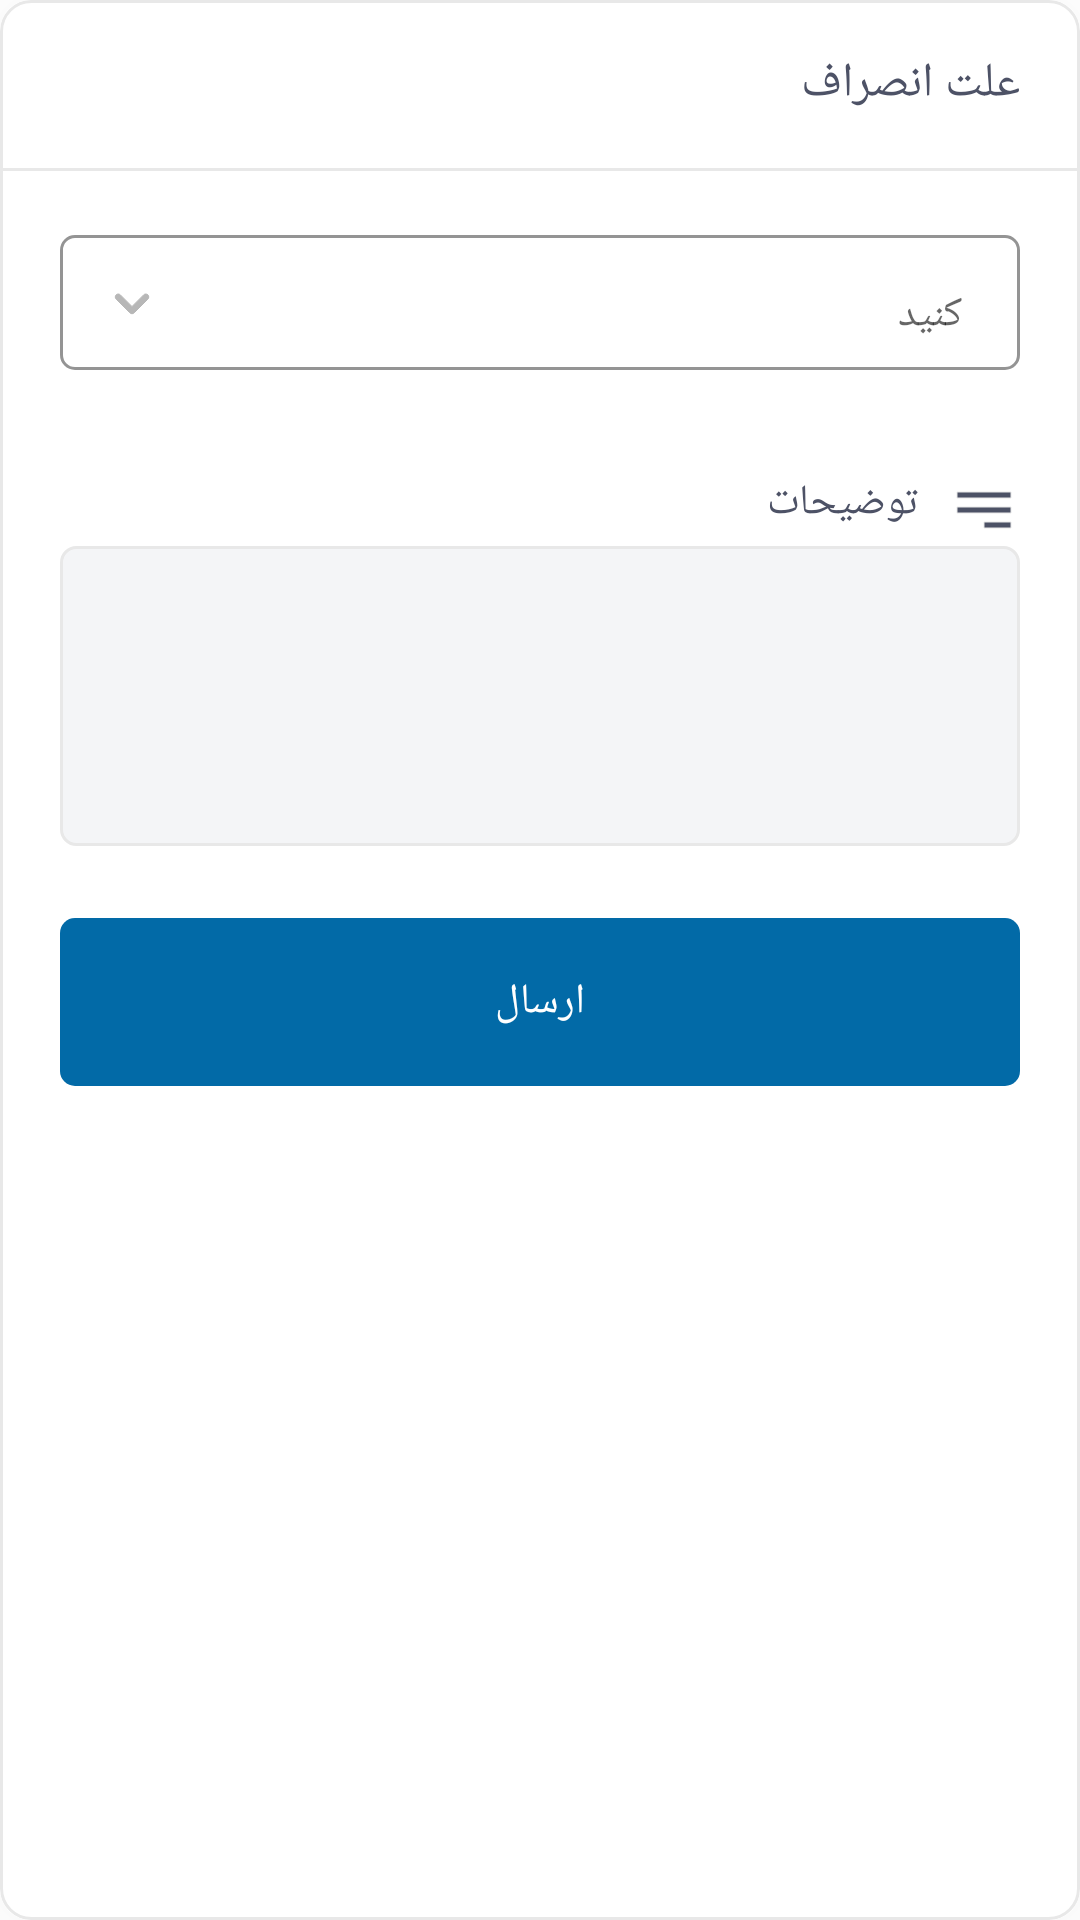

Android layout source for this screen:
<!-- AndroidManifest.xml: application theme Theme.PMS -->
<!-- res/layout/dialog_reason_cansel.xml -->
<?xml version="1.0" encoding="utf-8"?>
<androidx.cardview.widget.CardView xmlns:android="http://schemas.android.com/apk/res/android"
    xmlns:app="http://schemas.android.com/apk/res-auto"
    android:layout_width="match_parent"
    android:layout_height="wrap_content"
    android:foreground="@drawable/item_border_dialog"
    app:cardCornerRadius="10dp"
    android:backgroundTint="?colorSecondary"
    app:cardElevation="?cardElevation">

    <RelativeLayout
        android:layout_width="match_parent"
        android:layout_height="wrap_content"
        android:backgroundTint="@null">

        <include
            android:id="@+id/rc"
            layout="@layout/box_reason_c" />

        <include
            android:id="@+id/sp"
            layout="@layout/box_spinner"
            android:layout_width="wrap_content"
            android:layout_height="wrap_content"
            android:layout_below="@id/rc" />

        <include
            android:id="@+id/ex"
            layout="@layout/box_explain_reason_cancel"
            android:layout_width="wrap_content"
            android:layout_height="wrap_content"
            android:layout_below="@id/sp" />

        <TextView
            android:id="@+id/send"
            android:layout_width="match_parent"
            android:layout_height="?attr/actionBarSize"
            android:layout_below="@id/ex"
            android:layout_marginHorizontal="20dp"
            android:layout_marginBottom="20dp"
            android:background="@drawable/item_btn_background"
            android:backgroundTint="@null"
            android:fontFamily="@font/iran_sans"
            android:gravity="center"
            android:text="ارسال"
            android:textColor="@color/white"
            android:textSize="14dp" />

    </RelativeLayout>

</androidx.cardview.widget.CardView>
<!-- res/layout/box_reason_c.xml (included above) -->
<?xml version="1.0" encoding="utf-8"?>
<RelativeLayout xmlns:android="http://schemas.android.com/apk/res/android"
    android:layout_width="match_parent"
    android:layout_height="wrap_content"
    android:backgroundTint="@null">

    <View
        android:id="@+id/line"
        android:layout_width="match_parent"
        android:layout_height="1dp"
        android:layout_below="@id/rv"
        android:background="?android:strokeColor" />

    <RelativeLayout
        android:id="@+id/rv"
        android:layout_width="match_parent"
        android:layout_height="?attr/actionBarSize">

        <TextView
            android:layout_width="wrap_content"
            android:layout_height="wrap_content"
            android:layout_centerVertical="true"
            android:layout_marginStart="20dp"
            android:fontFamily="@font/iran_sans"
            android:text="علت انصراف"
            android:textColor="?android:textColorPrimary"
            android:textSize="16dp" />

        <ImageView
            android:id="@+id/close_reason_cancel"
            android:layout_width="40dp"
            android:layout_height="40dp"
            android:layout_alignParentEnd="true"
            android:layout_centerVertical="true"
            android:layout_marginEnd="10dp"
            android:background="@drawable/ripple_circle"
            android:padding="6dp"
            android:src="@drawable/close_ic" />

    </RelativeLayout>


</RelativeLayout>
<!-- res/layout/box_spinner.xml (included above) -->
<?xml version="1.0" encoding="utf-8"?>
<RelativeLayout xmlns:android="http://schemas.android.com/apk/res/android"
    xmlns:app="http://schemas.android.com/apk/res-auto"
    android:layout_width="match_parent"
    android:layout_height="wrap_content"
    android:backgroundTint="@null"
    android:focusableInTouchMode="true">


    <com.google.android.material.textfield.TextInputLayout
        style="@style/Widget.MaterialComponents.TextInputLayout.OutlinedBox.ExposedDropdownMenu"
        android:layout_width="match_parent"
        android:layout_height="56dp"
        android:layout_marginTop="20dp"
        android:layout_marginBottom="25dp"
        android:textColorHint="?android:fillColor"
        app:boxCornerRadiusBottomEnd="5dp"
        app:boxCornerRadiusBottomStart="5dp"
        app:boxCornerRadiusTopEnd="5dp"
        app:boxCornerRadiusTopStart="5dp"
        app:boxStrokeColor="?android:strokeColor"
        app:boxStrokeWidth="1dp"
        app:endIconDrawable="@drawable/item_select_more_spinner"
        app:endIconTint="?android:fillColor"
        app:hintAnimationEnabled="false"
        app:hintEnabled="false">

        <AutoCompleteTextView
            android:id="@+id/auto_complete_txt"
            android:layout_width="match_parent"
            android:layout_height="wrap_content"
            android:layout_gravity="center"
            android:layout_marginHorizontal="20dp"
            android:background="@null"
            android:fontFamily="@font/iran_sans"
            android:hint="انتخاب کنید"
            android:inputType="none"
            android:paddingBottom="9dp"
            android:textColor="?android:textColorPrimary"
            android:textColorHint="?android:textColorHint"
            android:textSize="14dp" />
    </com.google.android.material.textfield.TextInputLayout>

</RelativeLayout>
<!-- res/layout/box_explain_reason_cancel.xml (included above) -->
<?xml version="1.0" encoding="utf-8"?>
<RelativeLayout xmlns:android="http://schemas.android.com/apk/res/android"
    android:layout_width="match_parent"
    android:paddingHorizontal="20dp"
    android:paddingBottom="24dp"
    android:layout_height="wrap_content">

    <TextView
        android:id="@+id/tt"
        android:layout_width="wrap_content"
        android:layout_height="wrap_content"
        android:drawableStart="@drawable/format_align_right_ic"
        android:drawablePadding="10dp"
        android:fontFamily="@font/iran_sans"
        android:text="توضیحات"
        android:textColor="?android:textColorPrimary"
        android:textSize="14dp" />

    <EditText
        android:layout_width="match_parent"
        android:layout_height="100dp"
        android:layout_below="@id/tt"
        android:background="@drawable/item_border_et_explain"
        android:backgroundTint="@null"
        android:fontFamily="@font/iran_sans"
        android:gravity="top"
        android:padding="5dp"
        android:textColor="?android:textColorPrimary"
        android:textSize="14dp" />

</RelativeLayout>
<!-- resources referenced by this layout -->
<resources>
  <color name="white">#FFFFFFFF</color>
  <!-- drawable format_align_right_ic (drawable) -->
  <vector xmlns:android="http://schemas.android.com/apk/res/android"
      android:width="24dp"
      android:height="24dp"
      android:viewportWidth="24"
      android:viewportHeight="24">
    <path
        android:pathData="M3,6V8H21V6H3ZM21,18H12V16H21V18ZM21,13H3V11H21V13Z"
        android:fillColor="?backgroundColor"/>
  </vector>
  <!-- drawable item_border_dialog (drawable) -->
  <?xml version="1.0" encoding="utf-8"?>
  <shape xmlns:android="http://schemas.android.com/apk/res/android"
      android:shape="rectangle">
  
      <corners android:radius="10dp"/>
      <stroke android:color="?android:strokeColor" android:width="1dp"/>
  
  
  </shape>
  <!-- drawable item_border_et_explain (drawable) -->
  <?xml version="1.0" encoding="utf-8"?>
  <shape xmlns:android="http://schemas.android.com/apk/res/android" android:shape="rectangle">
      <solid android:color="?colorPrimary" />
      <stroke android:color="?android:strokeColor" android:width="1dp"/>
  <corners android:radius="5dp"/>
  </shape>
  <!-- drawable item_btn_background (drawable) -->
  <?xml version="1.0" encoding="utf-8"?>
  <ripple xmlns:android="http://schemas.android.com/apk/res/android"
      android:color="#cccccc">
      <item>
          <shape>
              <solid android:color="?background"/>
              <corners android:radius="5dp"/>
          </shape>
      </item>
  
  </ripple>
  <!-- drawable item_select_more_spinner (drawable) -->
  <?xml version="1.0" encoding="utf-8"?>
  <selector xmlns:android="http://schemas.android.com/apk/res/android">
  
      <item android:state_checked="true" android:drawable="@drawable/ic_arrow_up_"/>
      <item android:state_checked="false" android:drawable="@drawable/more_b_ic"/>
  
  </selector>
  <!-- drawable ripple_circle (drawable) -->
  <?xml version="1.0" encoding="utf-8"?>
  <ripple xmlns:android="http://schemas.android.com/apk/res/android" android:color="#cccccc">
  
      <item android:id="@android:id/mask">
  
          <shape android:shape="oval">
              <solid android:color="@color/white"/>
          </shape>
  <color android:color="@color/white"/>
      </item>
  
  </ripple>
  <!-- drawable ic_arrow_up_ (drawable) -->
  <vector android:height="24dp" android:tint="#4D5266"
      android:viewportHeight="24" android:viewportWidth="24"
      android:width="24dp" xmlns:android="http://schemas.android.com/apk/res/android">
      <path android:fillColor="@android:color/white" android:pathData="M7.41,15.41L12,10.83l4.59,4.58L18,14l-6,-6 -6,6z"/>
  </vector>
  <!-- drawable more_b_ic (drawable) -->
  <vector android:height="24dp" android:tint="@color/pink"
      android:viewportHeight="24" android:viewportWidth="24"
      android:width="24dp" xmlns:android="http://schemas.android.com/apk/res/android">
      <path android:fillColor="@android:color/white" android:pathData="M15.88,9.29L12,13.17 8.12,9.29c-0.39,-0.39 -1.02,-0.39 -1.41,0 -0.39,0.39 -0.39,1.02 0,1.41l4.59,4.59c0.39,0.39 1.02,0.39 1.41,0l4.59,-4.59c0.39,-0.39 0.39,-1.02 0,-1.41 -0.39,-0.38 -1.03,-0.39 -1.42,0z"/>
  </vector>
  <color name="blue_light">#026AA7</color>
  <color name="teal_700">#FF018786</color>
  <color name="text_main">#4D5266</color>
  <color name="pink">#E4897B</color>
</resources>
